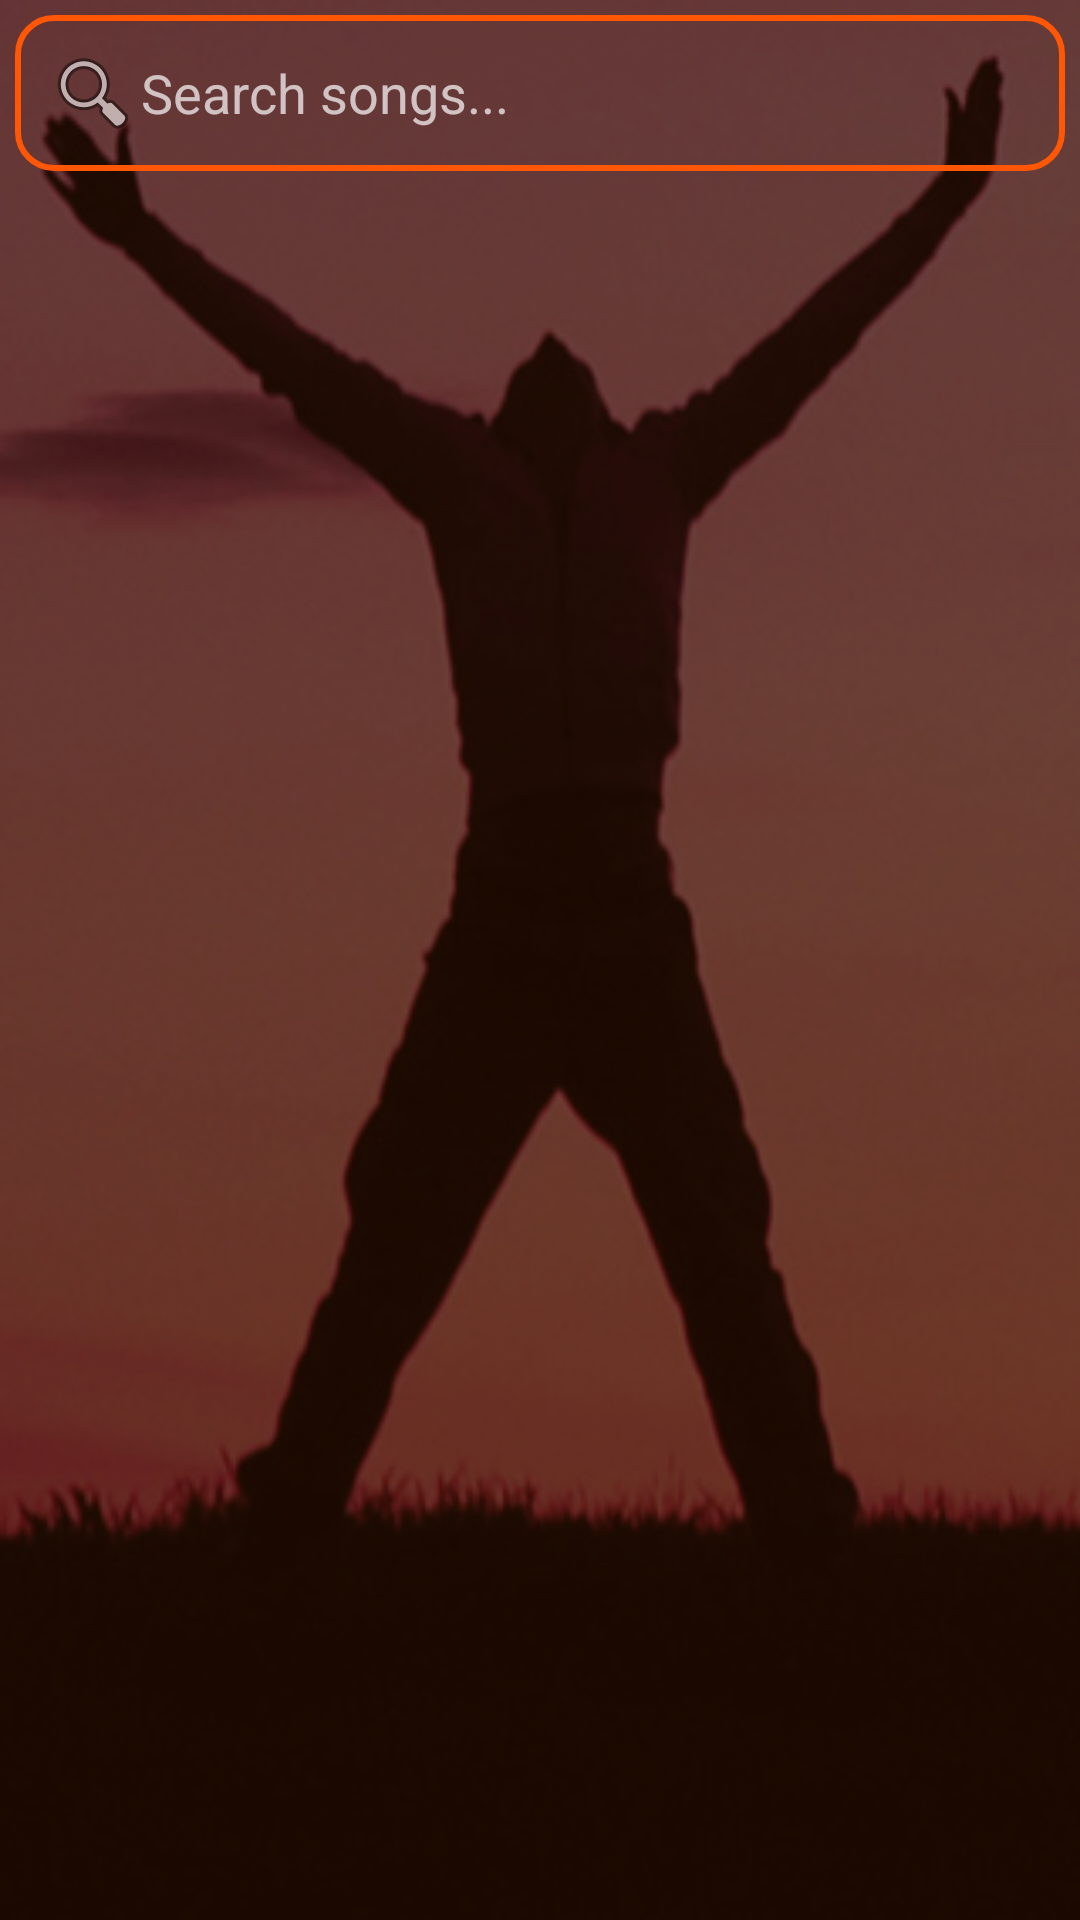

Produce the Android XML layout that renders to this screen, including the resource entries it uses.
<!-- AndroidManifest.xml: application theme AppTheme -->
<!-- res/layout/songs_activity.xml -->
<?xml version="1.0" encoding="utf-8"?>
<RelativeLayout xmlns:android="http://schemas.android.com/apk/res/android"
    xmlns:app="http://schemas.android.com/apk/res-auto"
    xmlns:tools="http://schemas.android.com/tools"
    android:layout_width="match_parent"
    android:layout_height="match_parent"
    android:background="@mipmap/bg"
    app:layout_behavior="@string/appbar_scrolling_view_behavior"
    tools:context="com.palmbell.iworship.SongsActivity">

    <LinearLayout
        android:id="@+id/activity_main_layout"
        android:layout_width="match_parent"
        android:layout_height="match_parent"
        android:orientation="vertical">

        <LinearLayout
            android:id="@+id/header"
            android:layout_width="match_parent"
            android:layout_height="wrap_content"
            android:orientation="vertical"
            android:padding="5dp">

            <EditText
                android:id="@+id/editText"
                android:layout_width="match_parent"
                android:layout_height="wrap_content"
                android:background="@drawable/input_text_field"
                android:drawableLeft="@android:drawable/ic_menu_search"
                android:drawableStart="@android:drawable/ic_menu_search"
                android:ems="10"
                android:hint="Search songs..."
                android:inputType="textPersonName"
                android:textColor="#ffffff"
                android:textColorHint="#b3ffffff"
                android:textCursorDrawable="@color/colorPrimary" />

        </LinearLayout>

        <ListView
            android:id="@+id/songsactivity_songslistview"
            android:layout_width="match_parent"
            android:layout_height="match_parent"
            android:layout_gravity="center_vertical"
            android:visibility="visible"
            android:dividerHeight="1dp" />

    </LinearLayout>

</RelativeLayout>
<!-- resources referenced by this layout -->
<resources>
  <color name="colorPrimary">#ff5705</color>
  <!-- drawable input_text_field (drawable) -->
  <?xml version="1.0" encoding="utf-8"?>
  <selector xmlns:android="http://schemas.android.com/apk/res/android">
      <item>
          <shape android:shape="rectangle">
              <stroke android:width="2dp" android:color="#ff5705" />
              <corners android:radius="12dp" />
              <padding android:bottom="10dp" android:left="10dp" android:right="10dp" android:top="10dp" />
          </shape>
      </item>
  </selector>
  <!-- mipmap bg: png bitmap (mipmap-mdpi, 117268 bytes) -->
  <style name="AppTheme" parent="Theme.AppCompat.Light.DarkActionBar">
      
      <item name="colorPrimary">@color/colorPrimary</item>
      <item name="colorPrimaryDark">@color/colorPrimaryDark</item>
      <item name="colorAccent">@color/colorAccent</item>
  </style>
  <color name="colorPrimaryDark">#e75007</color>
  <color name="colorAccent">#ff5705</color>
</resources>
